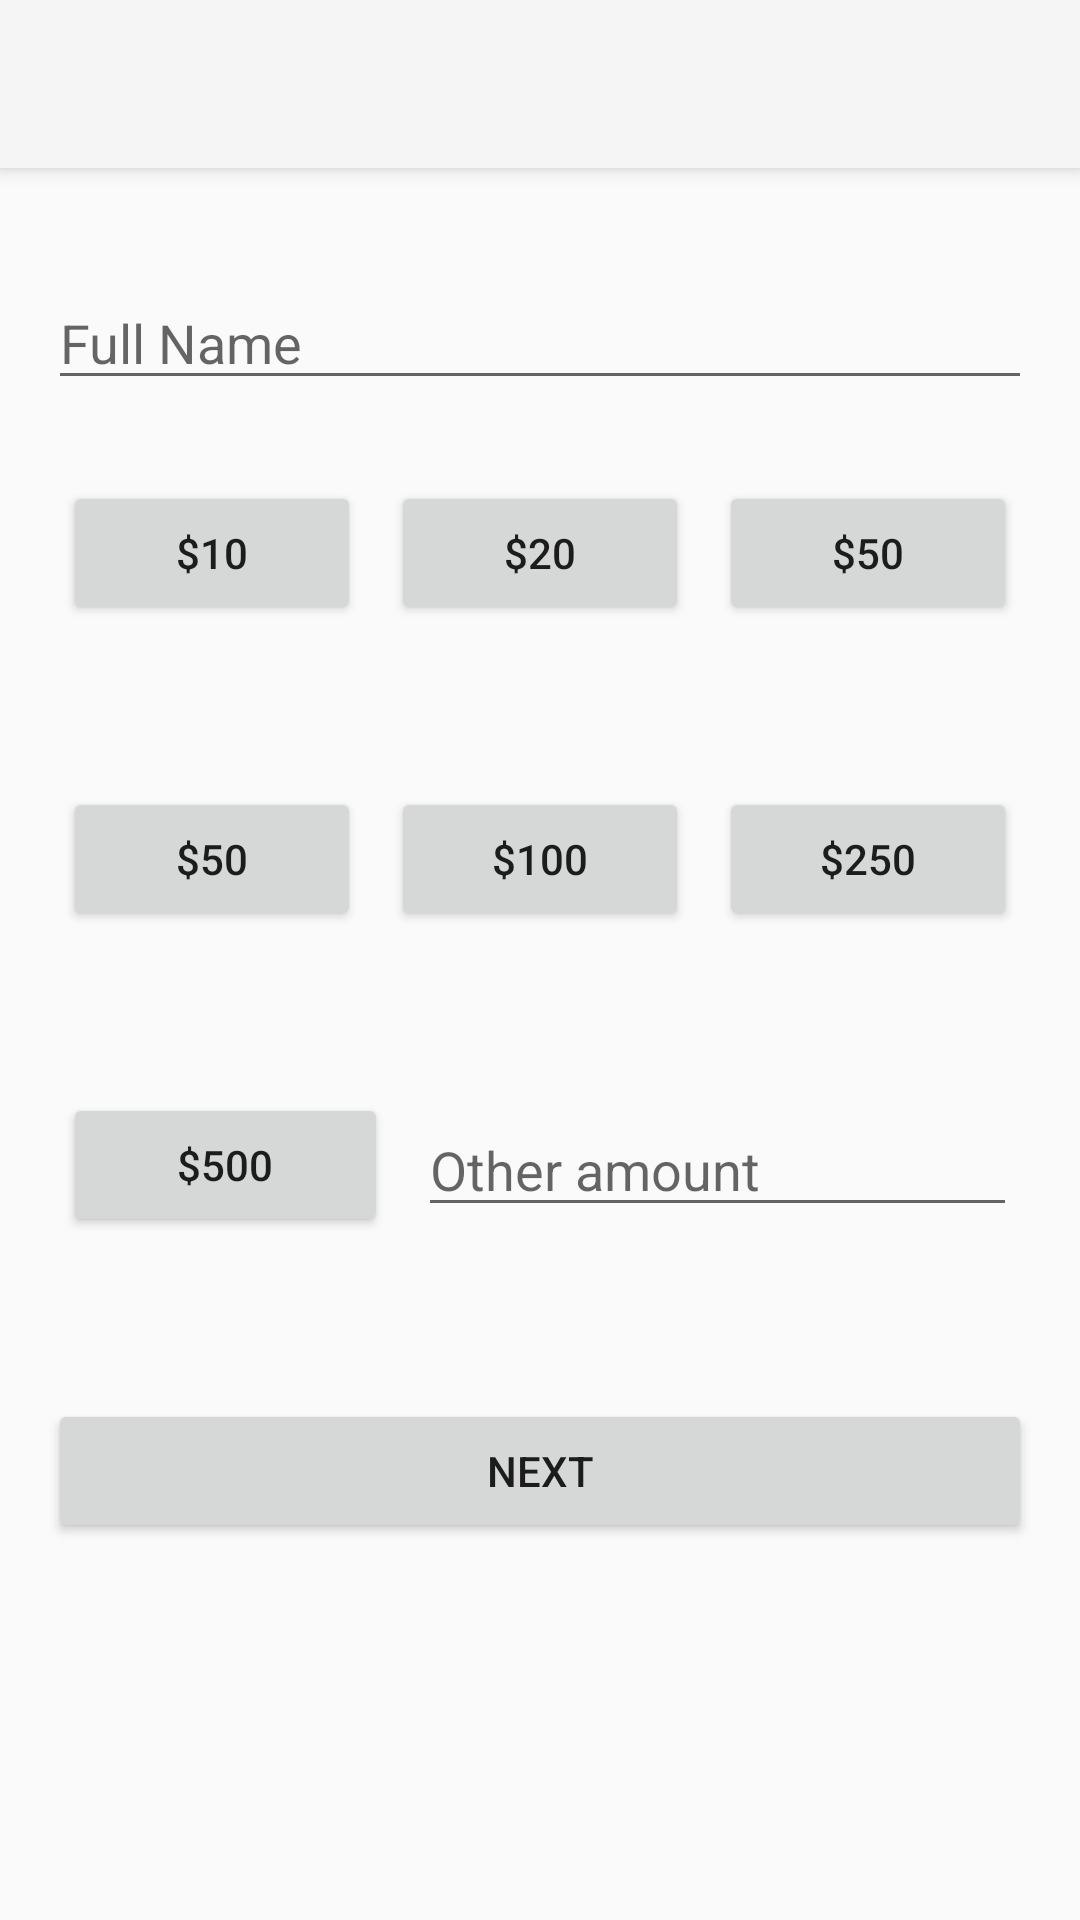

This screen was rendered from an Android layout file. Write that file and the resources it references.
<!-- AndroidManifest.xml: application theme AppTheme -->
<!-- res/layout/activity_donation.xml -->
<?xml version="1.0" encoding="utf-8"?>
<android.widget.RelativeLayout
    xmlns:android="http://schemas.android.com/apk/res/android"
    xmlns:app="http://schemas.android.com/apk/res-auto"
    xmlns:tools="http://schemas.android.com/tools"
    android:theme="@style/AppTheme"
    android:layout_width="fill_parent"
    android:layout_height="fill_parent"
    tools:context="com.example.sanat.charitycharge.Donation"
    >

    <android.support.v7.widget.Toolbar
        android:id="@+id/my_toolbar"
        android:layout_width="match_parent"
        android:layout_height="?attr/actionBarSize"
        android:background="?attr/colorPrimary"
        android:elevation="4dp"
        android:theme="@style/ThemeOverlay.AppCompat.ActionBar"
        app:popupTheme="@style/ThemeOverlay.AppCompat.Light"/>

    <TableLayout
        android:layout_marginTop="20dp"
        android:layout_below="@id/my_toolbar"
        android:layout_width="match_parent"
        android:layout_height="wrap_content"
        android:padding="16dp">

        <EditText
            android:id="@+id/donator_name"
            android:hint="Full Name"
            android:layout_width="match_parent"
            android:layout_height="wrap_content" />

        <LinearLayout
            android:layout_width="match_parent"
            android:layout_height="102dp">
            <Button
                android:layout_width="wrap_content"
                android:layout_height="wrap_content"
                android:layout_weight="1"
                android:text="$10"
                android:layout_marginHorizontal="5dp"
                android:id="@+id/btn0"
                android:layout_gravity="center_vertical" />

            <Button
                android:layout_width="wrap_content"
                android:layout_height="wrap_content"
                android:layout_marginHorizontal="5dp"
                android:layout_weight="1"
                android:text="$20"
                android:id="@+id/btn1"
                android:layout_gravity="center_vertical" />

            <Button
                android:layout_width="wrap_content"
                android:layout_height="wrap_content"
                android:layout_marginHorizontal="5dp"
                android:layout_weight="1"
                android:text="$50"
                android:id="@+id/btn2"
                android:layout_gravity="center_vertical" />
        </LinearLayout>

        <LinearLayout
            android:layout_width="match_parent"
            android:layout_height="102dp">
            <Button
                android:layout_width="wrap_content"
                android:layout_height="wrap_content"
                android:layout_marginHorizontal="5dp"
                android:layout_weight="1"
                android:text="$50"
                android:id="@+id/btn3"
                android:layout_gravity="center_vertical" />

            <Button
                android:layout_width="wrap_content"
                android:layout_height="wrap_content"
                android:layout_marginHorizontal="5dp"
                android:layout_weight="1"
                android:text="$100"
                android:id="@+id/btn4"
                android:layout_gravity="center_vertical" />

            <Button
                android:layout_width="wrap_content"
                android:layout_height="wrap_content"
                android:layout_marginHorizontal="5dp"
                android:layout_weight="1"
                android:text="$250"
                android:id="@+id/btn5"
                android:layout_gravity="center_vertical" />
        </LinearLayout>

        <LinearLayout
            android:layout_width="match_parent"
            android:layout_height="102dp">
            <Button
                android:layout_width="wrap_content"
                android:layout_height="wrap_content"
                android:layout_marginHorizontal="5dp"
                android:layout_weight="1"
                android:text="$500"
                android:id="@+id/btn6"
                android:layout_gravity="center_vertical" />

            <EditText
                android:layout_width="wrap_content"
                android:layout_height="wrap_content"
                android:layout_marginHorizontal="5dp"
                android:layout_weight="4"
                android:hint="Other amount"
                android:id="@+id/btn7"
                android:layout_gravity="center_vertical" />
        </LinearLayout>

        <LinearLayout
            android:layout_width="match_parent"
            android:layout_height="102dp">
            <Button
                android:layout_width="wrap_content"
                android:layout_height="wrap_content"
                android:layout_weight="1"
                android:text="Next"
                android:id="@+id/next"
                android:layout_gravity="center_vertical" />

        </LinearLayout>


    </TableLayout>
</android.widget.RelativeLayout>
<!-- resources referenced by this layout -->
<resources>
  <style name="AppTheme" parent="Theme.AppCompat.Light">
          
          <item name="windowActionBarOverlay">true</item>
      </style>
</resources>
